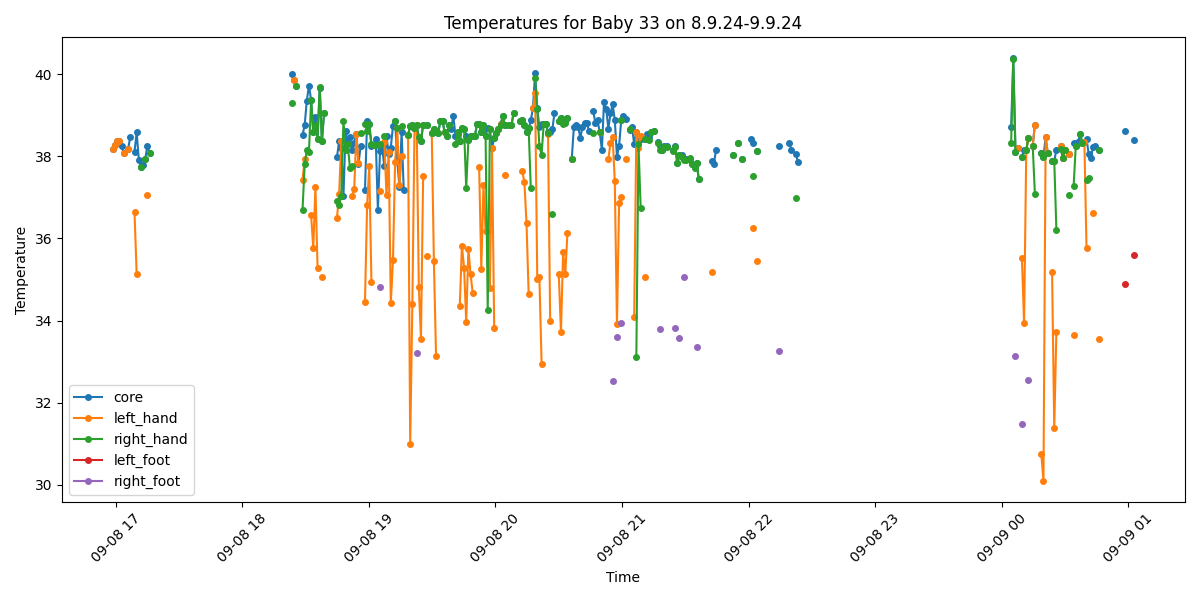

Source data for this figure (header and first rows):
Process, Image Path, core, left_hand, right_hand, left_foot, right_foot, limbs_avg, core_minus_limbs, diagnosis
True, /data/uabcvmsc/shared/newborn/33/8.9.24-…, 38.17, 38.17, , , , 38.17, 0.0, Fever
True, /data/uabcvmsc/shared/newborn/33/8.9.24-…, 38.27, 38.27, , , , 38.27, 0.0, Fever
True, /data/uabcvmsc/shared/newborn/33/8.9.24-…, 38.37, 38.37, , , , 38.37, 0.0, Fever
True, /data/uabcvmsc/shared/newborn/33/8.9.24-…, 38.36, 38.36, , , , 38.36, 0.0, Fever
True, /data/uabcvmsc/shared/newborn/33/8.9.24-…, 38.26, , , , , , , Fever
True, /data/uabcvmsc/shared/newborn/33/8.9.24-…, 38.07, 38.07, , , , 38.07, 0.0, Fever
False, /data/uabcvmsc/shared/newborn/33/8.9.24-…, , , , , , , , 
True, /data/uabcvmsc/shared/newborn/33/8.9.24-…, 38.17, 38.17, , , , 38.17, 0.0, Fever
True, /data/uabcvmsc/shared/newborn/33/8.9.24-…, 38.46, , , , , , , Fever
False, /data/uabcvmsc/shared/newborn/33/8.9.24-…, , , , , , , , 
True, /data/uabcvmsc/shared/newborn/33/8.9.24-…, 38.11, 36.63, , , , 36.63, 1.48, Fever
True, /data/uabcvmsc/shared/newborn/33/8.9.24-…, 38.58, 35.12, , , , 35.12, 3.46, Fever and Peripheral shutdown
True, /data/uabcvmsc/shared/newborn/33/8.9.24-…, 37.91, , , , , , , Fever
True, /data/uabcvmsc/shared/newborn/33/8.9.24-…, 37.74, , 37.74, , , 37.74, 0.0, Fever
True, /data/uabcvmsc/shared/newborn/33/8.9.24-…, 37.78, , , , , , , Fever
True, /data/uabcvmsc/shared/newborn/33/8.9.24-…, 37.94, , 37.93, , , 37.93, 0.01, Fever
True, /data/uabcvmsc/shared/newborn/33/8.9.24-…, 38.26, 37.06, , , , 37.06, 1.2, Fever
True, /data/uabcvmsc/shared/newborn/33/8.9.24-…, 38.08, , 38.08, , , 38.08, 0.0, Fever
False, /data/uabcvmsc/shared/newborn/33/8.9.24-…, , , , , , , , 
False, /data/uabcvmsc/shared/newborn/33/8.9.24-…, , , , , , , , 
True, /data/uabcvmsc/shared/newborn/33/8.9.24-…, , , , , , , , No core temperature
False, /data/uabcvmsc/shared/newborn/33/8.9.24-…, , , , , , , , 
False, /data/uabcvmsc/shared/newborn/33/8.9.24-…, , , , , , , , 
False, /data/uabcvmsc/shared/newborn/33/8.9.24-…, , , , , , , , 
False, /data/uabcvmsc/shared/newborn/33/8.9.24-…, , , , , , , , 
False, /data/uabcvmsc/shared/newborn/33/8.9.24-…, , , , , , , , 
False, /data/uabcvmsc/shared/newborn/33/8.9.24-…, , , , , , , , 
False, /data/uabcvmsc/shared/newborn/33/8.9.24-…, , , , , , , , 
False, /data/uabcvmsc/shared/newborn/33/8.9.24-…, , , , , , , , 
False, /data/uabcvmsc/shared/newborn/33/8.9.24-…, , , , , , , , 
False, /data/uabcvmsc/shared/newborn/33/8.9.24-…, , , , , , , , 
False, /data/uabcvmsc/shared/newborn/33/8.9.24-…, , , , , , , , 
False, /data/uabcvmsc/shared/newborn/33/8.9.24-…, , , , , , , , 
False, /data/uabcvmsc/shared/newborn/33/8.9.24-…, , , , , , , , 
False, /data/uabcvmsc/shared/newborn/33/8.9.24-…, , , , , , , , 
False, /data/uabcvmsc/shared/newborn/33/8.9.24-…, , , , , , , , 
False, /data/uabcvmsc/shared/newborn/33/8.9.24-…, , , , , , , , 
False, /data/uabcvmsc/shared/newborn/33/8.9.24-…, , , , , , , , 
False, /data/uabcvmsc/shared/newborn/33/8.9.24-…, , , , , , , , 
False, /data/uabcvmsc/shared/newborn/33/8.9.24-…, , , , , , , , 
True, /data/uabcvmsc/shared/newborn/33/8.9.24-…, , , , , , , , No core temperature
True, /data/uabcvmsc/shared/newborn/33/8.9.24-…, , , , , , , , No core temperature
True, /data/uabcvmsc/shared/newborn/33/8.9.24-…, , , , , , , , No core temperature
False, /data/uabcvmsc/shared/newborn/33/8.9.24-…, , , , , , , , 
False, /data/uabcvmsc/shared/newborn/33/8.9.24-…, , , , , , , , 
False, /data/uabcvmsc/shared/newborn/33/8.9.24-…, , , , , , , , 
False, /data/uabcvmsc/shared/newborn/33/8.9.24-…, , , , , , , , 
False, /data/uabcvmsc/shared/newborn/33/8.9.24-…, , , , , , , , 
False, /data/uabcvmsc/shared/newborn/33/8.9.24-…, , , , , , , , 
False, /data/uabcvmsc/shared/newborn/33/8.9.24-…, , , , , , , , 
False, /data/uabcvmsc/shared/newborn/33/8.9.24-…, , , , , , , , 
False, /data/uabcvmsc/shared/newborn/33/8.9.24-…, , , , , , , , 
False, /data/uabcvmsc/shared/newborn/33/8.9.24-…, , , , , , , , 
False, /data/uabcvmsc/shared/newborn/33/8.9.24-…, , , , , , , , 
False, /data/uabcvmsc/shared/newborn/33/8.9.24-…, , , , , , , , 
False, /data/uabcvmsc/shared/newborn/33/8.9.24-…, , , , , , , , 
False, /data/uabcvmsc/shared/newborn/33/8.9.24-…, , , , , , , , 
False, /data/uabcvmsc/shared/newborn/33/8.9.24-…, , , , , , , , 
False, /data/uabcvmsc/shared/newborn/33/8.9.24-…, , , , , , , , 
False, /data/uabcvmsc/shared/newborn/33/8.9.24-…, , , , , , , , 
... 440 more rows
